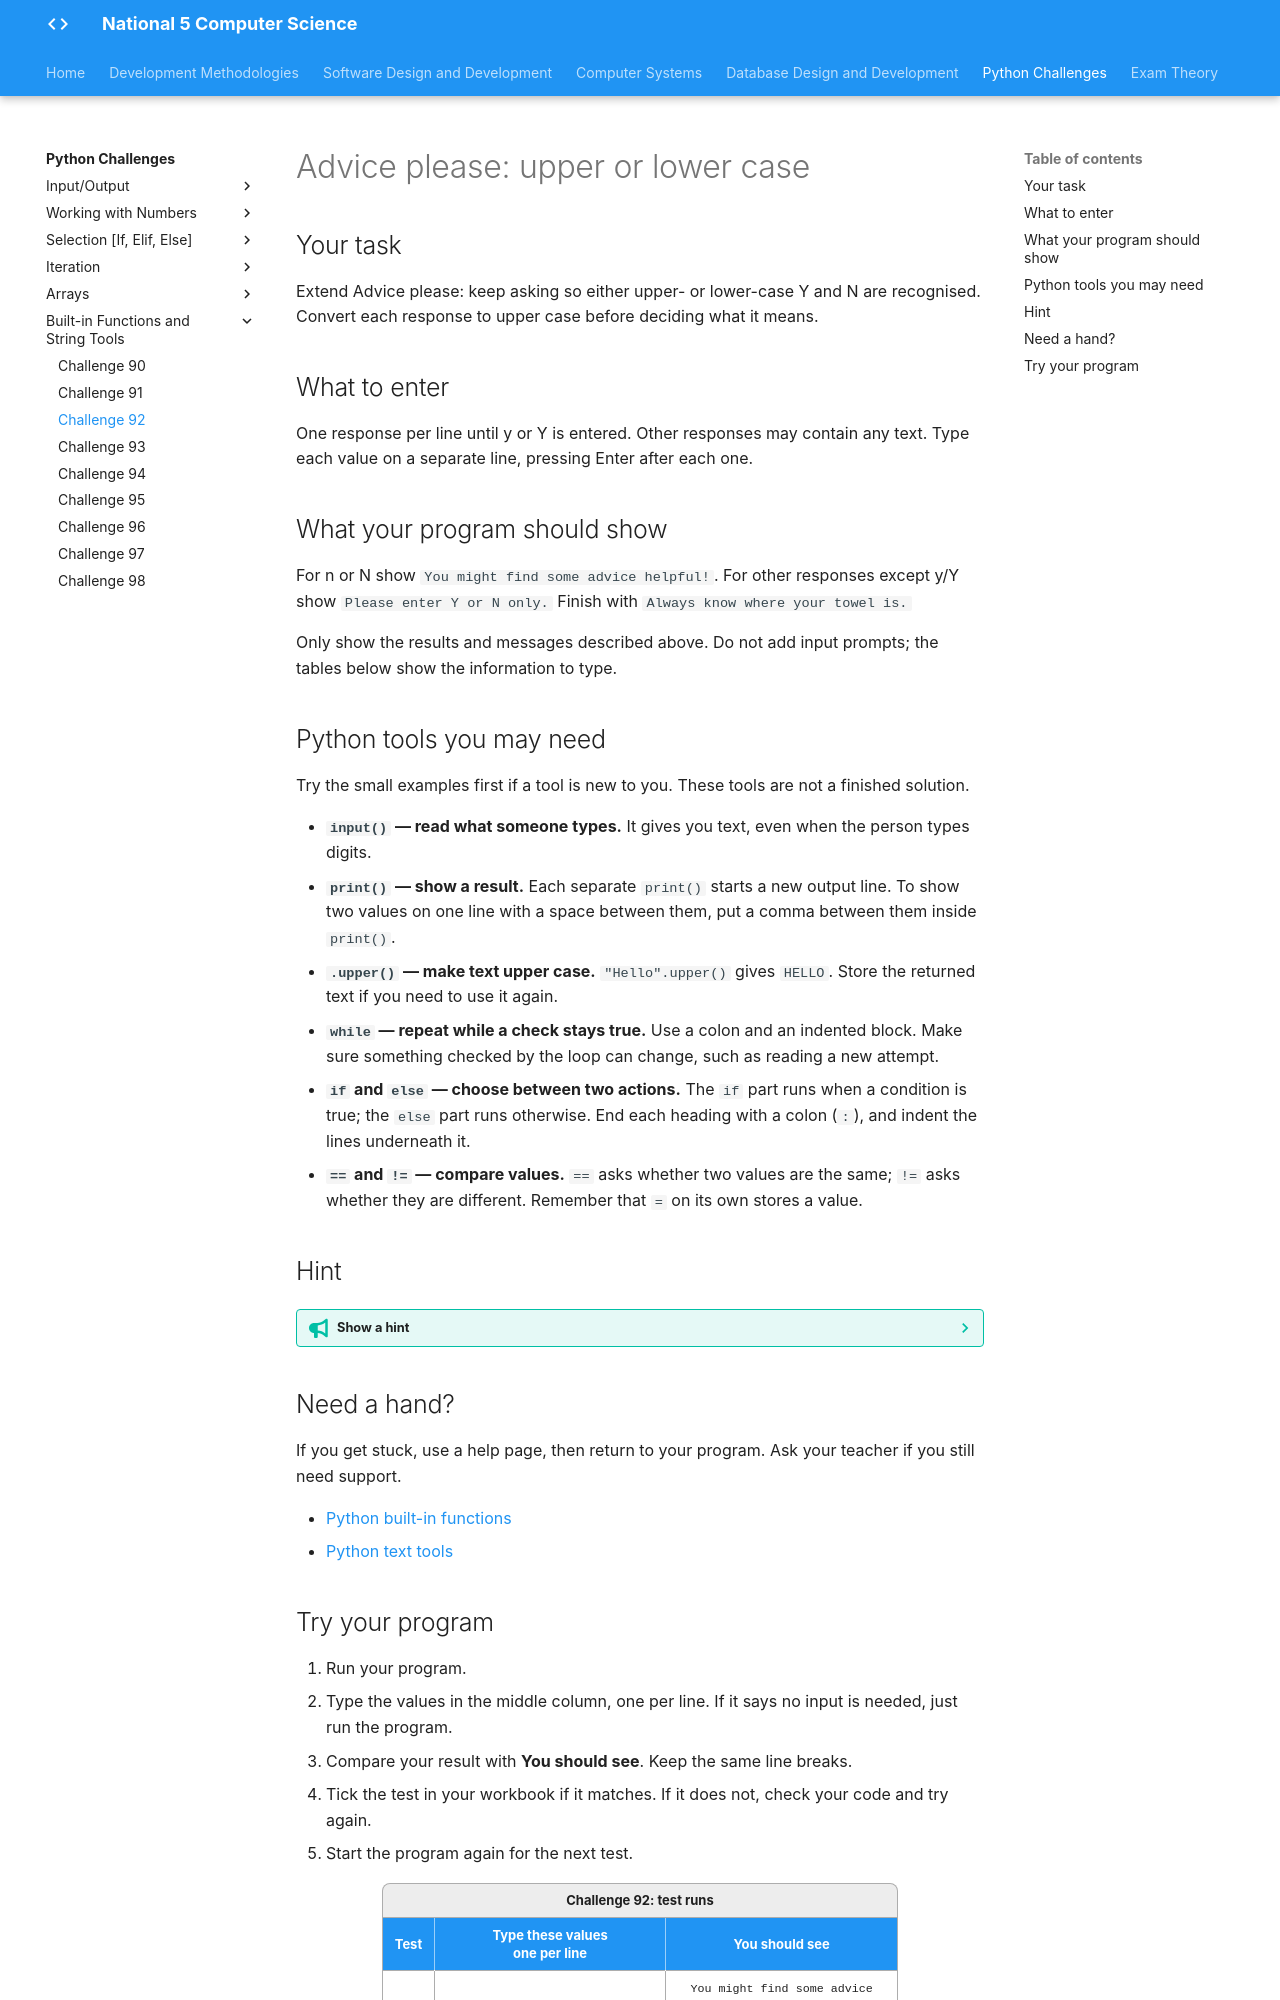

repository: Mr-Wood-CS/LN-National-5 · page: python-challenges/tasks/Challenge 92/index.html · generator: mkdocs

# Advice please: upper or lower case

## Your task

Extend Advice please: keep asking so either upper- or lower-case Y and N are recognised. Convert each response to upper case before deciding what it means.

## What to enter

One response per line until y or Y is entered. Other responses may contain any text. Type each value on a separate line, pressing Enter after each one.

## What your program should show

For n or N show `You might find some advice helpful!`. For other responses except y/Y show `Please enter Y or N only.` Finish with `Always know where your towel is.`

Only show the results and messages described above. Do not add input prompts; the tables below show the information to type.

## Python tools you may need

Try the small examples first if a tool is new to you. These tools are not a finished solution.

- **`input()` — read what someone types.** It gives you text, even when the person types digits.
- **`print()` — show a result.** Each separate `print()` starts a new output line. To show two values on one line with a space between them, put a comma between them inside `print()`.
- **`.upper()` — make text upper case.** `"Hello".upper()` gives `HELLO`. Store the returned text if you need to use it again.
- **`while` — repeat while a check stays true.** Use a colon and an indented block. Make sure something checked by the loop can change, such as reading a new attempt.
- **`if` and `else` — choose between two actions.** The `if` part runs when a condition is true; the `else` part runs otherwise. End each heading with a colon (`:`), and indent the lines underneath it.
- **`==` and `!=` — compare values.** `==` asks whether two values are the same; `!=` asks whether they are different. Remember that `=` on its own stores a value.

## Hint

??? tip "Show a hint"

    Remember to convert every new attempt, not only the first one. Otherwise a later lower-case response could still be rejected.

## Need a hand?

If you get stuck, use a help page, then return to your program. Ask your teacher if you still need support.

- [Python built-in functions](https://docs.python.org/3/library/functions.html)
- [Python text tools](https://docs.python.org/3/library/stdtypes.html#str.upper)
